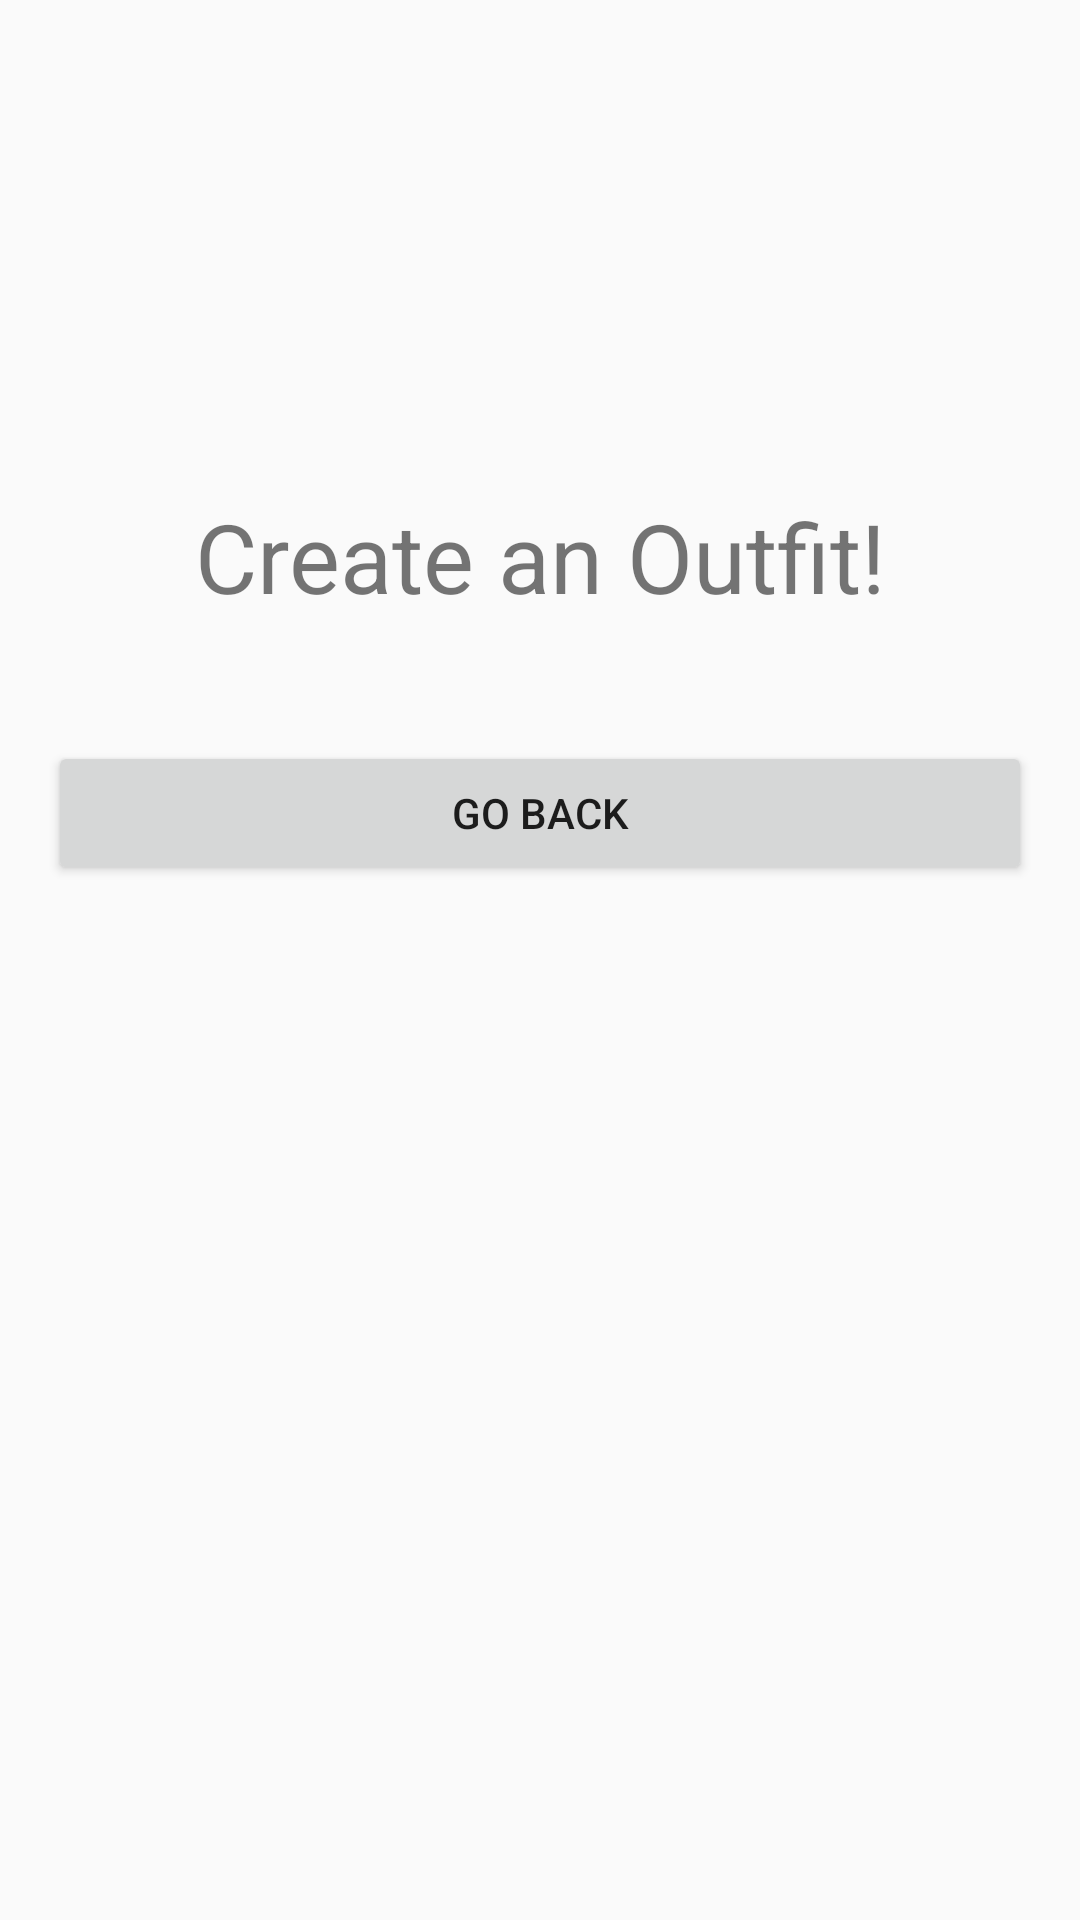

Here is an Android app screen rendered from its layout file. Give the layout XML and the strings, colors and styles it references.
<!-- AndroidManifest.xml: application theme Theme.Team7 -->
<!-- res/layout/create_outfits.xml -->
<?xml version="1.0" encoding="utf-8"?>
<androidx.constraintlayout.widget.ConstraintLayout xmlns:android="http://schemas.android.com/apk/res/android"
    xmlns:app="http://schemas.android.com/apk/res-auto"
    xmlns:tools="http://schemas.android.com/tools"
    android:id="@+id/main"
    android:layout_width="match_parent"
    android:layout_height="match_parent"
    android:padding="16dp"
    tools:context=".CreateOutfits">

    <TextView
        android:id="@+id/Welcome"
        android:layout_width="0dp"
        android:layout_height="wrap_content"
        android:layout_marginTop="140dp"
        android:gravity="center"
        android:padding="8dp"
        android:text="@string/welcome_username"
        android:textSize="32sp"
        app:layout_constraintEnd_toEndOf="parent"
        app:layout_constraintStart_toStartOf="parent"
        app:layout_constraintTop_toTopOf="parent" />

    <Button
        android:id="@+id/back"
        android:layout_width="0dp"
        android:layout_height="wrap_content"
        android:layout_marginTop="32dp"
        android:text="@string/go_back"
        app:layout_constraintEnd_toEndOf="parent"
        app:layout_constraintStart_toStartOf="parent"
        app:layout_constraintTop_toBottomOf="@id/Welcome" />

</androidx.constraintlayout.widget.ConstraintLayout>
<!-- resources referenced by this layout -->
<resources>
  <string name="go_back">Go Back</string>
  <string name="welcome_username">Create an Outfit!</string>
  <style name="Theme.Team7" parent="Theme.AppCompat.Light.DarkActionBar">
  
      </style>
</resources>
